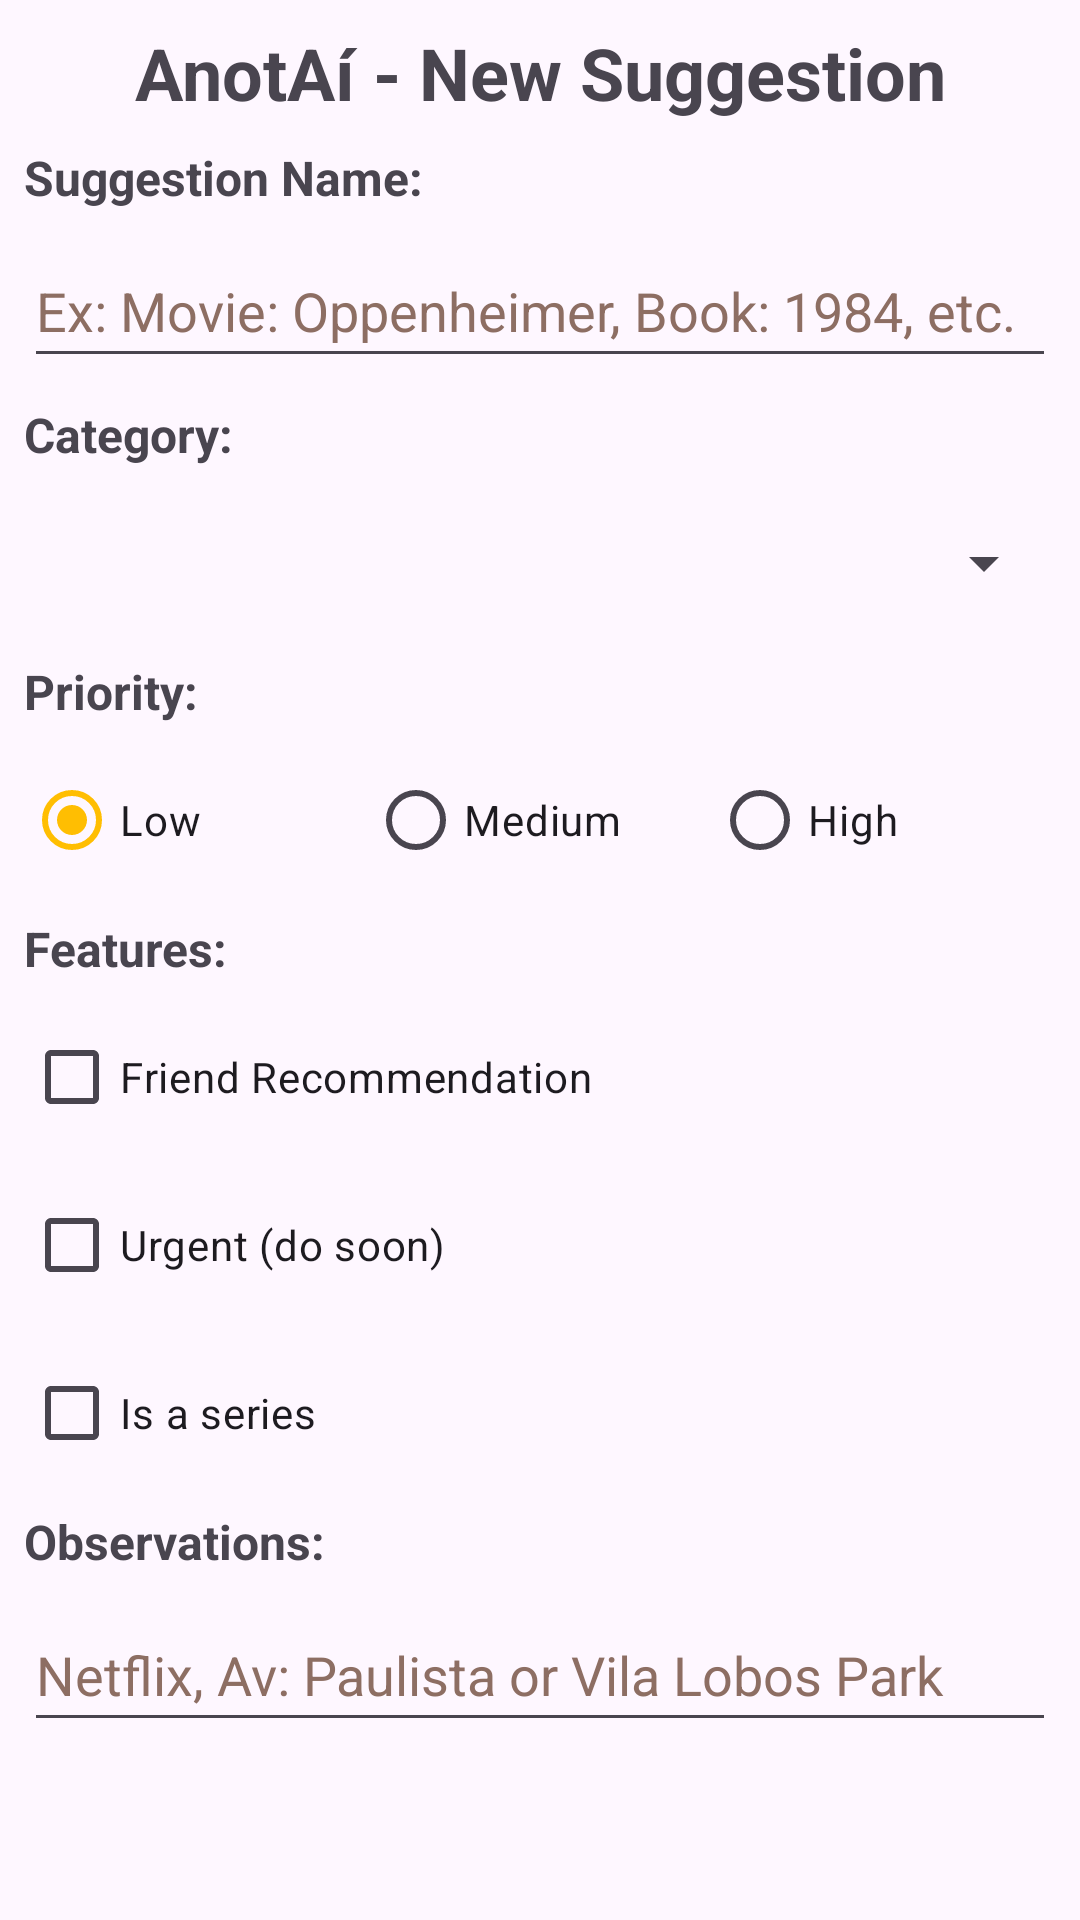

The Android layout XML behind this screen, and the referenced resources:
<!-- AndroidManifest.xml: application theme Theme.ThemeStyleIcons -->
<!-- res/layout/activity_register.xml -->
<?xml version="1.0" encoding="utf-8"?>
<ScrollView xmlns:android="http://schemas.android.com/apk/res/android"
    xmlns:app="http://schemas.android.com/apk/res-auto"
    xmlns:tools="http://schemas.android.com/tools"
    android:id="@+id/main"
    android:layout_width="match_parent"
    android:layout_height="match_parent"
    android:fillViewport="true"
    android:fitsSystemWindows="true"
    tools:context=".RegisterActivity">

    <androidx.constraintlayout.widget.ConstraintLayout
        android:layout_width="match_parent"
        android:layout_height="wrap_content">

        <TextView
            android:id="@+id/textViewTitle"
            android:layout_width="wrap_content"
            android:layout_height="wrap_content"
            android:layout_marginStart="8dp"
            android:layout_marginTop="8dp"
            android:layout_marginEnd="8dp"
            android:gravity="center"
            android:text="@string/title"
            android:textSize="24sp"
            android:textStyle="bold"
            app:layout_constraintEnd_toEndOf="parent"
            app:layout_constraintStart_toStartOf="parent"
            app:layout_constraintTop_toTopOf="parent" />

        <TextView
            android:id="@+id/textViewSuggestion"
            android:layout_width="match_parent"
            android:layout_height="wrap_content"
            android:layout_marginStart="8dp"
            android:layout_marginTop="8dp"
            android:labelFor="@id/editTextSuggestion"
            android:text="@string/suggestion_name"
            android:textSize="16sp"
            android:textStyle="bold"
            app:layout_constraintStart_toStartOf="parent"
            app:layout_constraintTop_toBottomOf="@+id/textViewTitle" />

        <EditText
            android:id="@+id/editTextSuggestion"
            android:layout_width="match_parent"
            android:layout_height="wrap_content"
            android:layout_marginStart="8dp"
            android:layout_marginTop="8dp"
            android:layout_marginEnd="8dp"
            android:autofillHints=""
            android:hint="@string/example_value"
            android:inputType="textPersonName"
            android:maxLines="1"
            android:minHeight="48dp"
            android:textColorHint="#8D6E63"
            app:layout_constraintEnd_toEndOf="parent"
            app:layout_constraintStart_toStartOf="parent"
            app:layout_constraintTop_toBottomOf="@+id/textViewSuggestion" />

        <TextView
            android:id="@+id/textViewCategory"
            android:layout_width="match_parent"
            android:layout_height="wrap_content"
            android:layout_marginStart="8dp"
            android:layout_marginTop="8dp"
            android:labelFor="@id/spinnerCategory"
            android:text="@string/category"
            android:textSize="16sp"
            android:textStyle="bold"
            app:layout_constraintStart_toStartOf="parent"
            app:layout_constraintTop_toBottomOf="@+id/editTextSuggestion" />

        <Spinner
            android:id="@+id/spinnerCategory"
            android:layout_width="match_parent"
            android:layout_height="wrap_content"
            android:layout_marginStart="8dp"
            android:layout_marginTop="8dp"
            android:layout_marginEnd="8dp"
            android:minHeight="48dp"
            app:layout_constraintEnd_toEndOf="parent"
            app:layout_constraintStart_toStartOf="parent"
            app:layout_constraintTop_toBottomOf="@+id/textViewCategory" />

        <TextView
            android:id="@+id/textViewPrior"
            android:layout_width="match_parent"
            android:layout_height="wrap_content"
            android:layout_marginStart="8dp"
            android:layout_marginTop="8dp"
            android:layout_marginEnd="8dp"
            android:labelFor="@id/radioGroupPrior"
            android:text="@string/priority"
            android:textSize="16sp"
            android:textStyle="bold"
            app:layout_constraintEnd_toEndOf="parent"
            app:layout_constraintStart_toStartOf="parent"
            app:layout_constraintTop_toBottomOf="@+id/spinnerCategory" />

        <RadioGroup
            android:id="@+id/radioGroupPrior"
            android:layout_width="match_parent"
            android:layout_height="wrap_content"
            android:orientation="horizontal"
            android:layout_marginBottom="16dp"
            android:layout_marginStart="8dp"
            android:layout_marginTop="8dp"
            android:layout_marginEnd="8dp"
            app:layout_constraintEnd_toEndOf="parent"
            app:layout_constraintStart_toStartOf="parent"
            app:layout_constraintTop_toBottomOf="@+id/textViewPrior">

            <RadioButton
                android:id="@+id/radioBaixa"
                android:layout_width="0dp"
                android:layout_height="wrap_content"
                android:layout_weight="1"
                android:text="@string/low"
                android:checked="true"/>

            <RadioButton
                android:id="@+id/radioMedia"
                android:layout_width="0dp"
                android:layout_height="wrap_content"
                android:layout_weight="1"
                android:text="@string/medium"/>

            <RadioButton
                android:id="@+id/radioAlta"
                android:layout_width="0dp"
                android:layout_height="wrap_content"
                android:layout_weight="1"
                android:text="@string/high"/>

        </RadioGroup>

        <TextView
            android:id="@+id/textViewFeature"
            android:layout_width="match_parent"
            android:layout_height="wrap_content"
            android:layout_marginStart="8dp"
            android:layout_marginTop="8dp"
            android:layout_marginEnd="8dp"
            android:labelFor="@id/checkBoxFromFriend"
            android:text="@string/feature"
            android:textSize="16sp"
            android:textStyle="bold"
            app:layout_constraintEnd_toEndOf="parent"
            app:layout_constraintStart_toStartOf="parent"
            app:layout_constraintTop_toBottomOf="@+id/radioGroupPrior" />

        <CheckBox
            android:id="@+id/checkBoxFromFriend"
            android:layout_width="wrap_content"
            android:layout_height="wrap_content"
            android:layout_marginStart="8dp"
            android:layout_marginTop="8dp"
            android:text="@string/from_friend"
            app:layout_constraintStart_toStartOf="parent"
            app:layout_constraintTop_toBottomOf="@+id/textViewFeature" />

        <CheckBox
            android:id="@+id/checkBoxHighLevel"
            android:layout_width="wrap_content"
            android:layout_height="wrap_content"
            android:layout_marginStart="8dp"
            android:layout_marginTop="8dp"
            android:text="@string/is_high_level"
            app:layout_constraintStart_toStartOf="parent"
            app:layout_constraintTop_toBottomOf="@+id/checkBoxFromFriend" />

        <CheckBox
            android:id="@+id/checkBoxIsSeries"
            android:layout_width="wrap_content"
            android:layout_height="wrap_content"
            android:layout_marginStart="8dp"
            android:layout_marginTop="8dp"
            android:text="@string/is_serie"
            app:layout_constraintStart_toStartOf="parent"
            app:layout_constraintTop_toBottomOf="@+id/checkBoxHighLevel" />

        <TextView
            android:id="@+id/textViewObs"
            android:layout_width="match_parent"
            android:layout_height="wrap_content"
            android:layout_marginStart="8dp"
            android:layout_marginTop="8dp"
            android:layout_marginEnd="8dp"
            android:autofillHints=""
            android:labelFor="@id/editTextObs"
            android:text="@string/observation"
            android:textSize="16sp"
            android:textStyle="bold"
            app:layout_constraintEnd_toEndOf="parent"
            app:layout_constraintStart_toStartOf="parent"
            app:layout_constraintTop_toBottomOf="@+id/checkBoxIsSeries" />

        <EditText
            android:id="@+id/editTextObs"
            android:layout_width="match_parent"
            android:layout_height="wrap_content"
            android:layout_marginStart="8dp"
            android:layout_marginTop="8dp"
            android:layout_marginEnd="8dp"
            android:autofillHints=""
            android:hint="@string/observation_value"
            android:inputType="textPersonName"
            android:maxLines="1"
            android:minHeight="48dp"
            android:textColorHint="#8D6E63"
            app:layout_constraintEnd_toEndOf="parent"
            app:layout_constraintStart_toStartOf="parent"
            app:layout_constraintTop_toBottomOf="@+id/textViewObs" />

    </androidx.constraintlayout.widget.ConstraintLayout>
</ScrollView>
<!-- resources referenced by this layout -->
<resources>
  <string name="category">Category:</string>
  <string name="example_value">Ex: Movie: Oppenheimer, Book: 1984, etc.</string>
  <string name="feature">Features:</string>
  <string name="from_friend">Friend Recommendation</string>
  <string name="high">High</string>
  <string name="is_high_level">Urgent (do soon)</string>
  <string name="is_serie">Is a series</string>
  <string name="low">Low</string>
  <string name="medium">Medium</string>
  <string name="observation">Observations:</string>
  <string name="observation_value">Netflix, Av: Paulista or Vila Lobos Park</string>
  <string name="priority">Priority:</string>
  <string name="suggestion_name">Suggestion Name:</string>
  <string name="title">AnotAí - New Suggestion</string>
  <style name="Theme.ThemeStyleIcons" parent="Theme.Material3.Light">
          
          
          <item name="android:statusBarColor">@android:color/transparent</item>
          <item name="android:windowTranslucentStatus">true</item>
          <item name="colorPrimary">@color/yellow</item>
          <item name="colorPrimaryVariant">@color/dark_yellow</item>
          <item name="colorOnPrimary">@color/black</item>
          <item name="android:textColorLink">@color/dark_blue</item>
      </style>
  <color name="yellow">#FFFFBE02</color>
  <color name="dark_yellow">#B9BA9506</color>
  <color name="black">#FF000000</color>
  <color name="dark_blue">#FF0000FF</color>
</resources>
